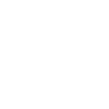
t = 0.00 s
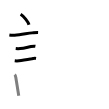
t = 4.50 s
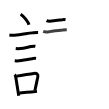
t = 8.75 s
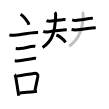
t = 13.25 s
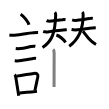
t = 15.50 s
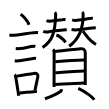
t = 22.00 s

The animated SVG that drew these frames (rendered in a browser with its animation timeline set to each time). Animation: 22 SMIL elements (animate=22); one cycle of 22.00 s.

<svg width="109px" height="109px" viewBox="0 0 px 109px" xmlns="http://www.w3.org/2000/svg" xmlns:xlink="http://www.w3.org/1999/xlink" xml:space="preserve" version="1.1"  baseProfile="full">
<path d="M20.63,14.25c3.04,1.85,7.61,7.62,8.37,10.5" style="fill:none;stroke:black;stroke-width:3;opacity:0">
  <animate attributeType="CSS" attributeName="opacity" from="0" to="1" begin="0s" dur="1s" repeatCount="Indefinite" fill="freeze" />
</path>
<path d="M9.37,35.08c1.75,0.27,3.51,0.31,5.26,0.13c6.25-0.49,12.61-1.79,17.63-2.33c1.85-0.2,3.97-0.52,5.83-0.45" style="fill:none;stroke:black;stroke-width:3;opacity:0">
  <animate attributeType="CSS" attributeName="opacity" from="0" to="1" begin="1s" dur="1s" repeatCount="Indefinite" fill="freeze" />
</path>
<path d="M15.73,48.56c1.52,0.18,3.03,0.18,4.54,0.01c3.56-0.4,7.73-1.48,10.85-2.07c1.28-0.24,2.98-0.5,4.27-0.25" style="fill:none;stroke:black;stroke-width:3;opacity:0">
  <animate attributeType="CSS" attributeName="opacity" from="0" to="1" begin="2s" dur="1s" repeatCount="Indefinite" fill="freeze" />
</path>
<path d="M14.73,60.83c1.42,0.17,2.84,0.17,4.26,0c3.66-0.4,9.19-1.4,12.78-2.05c1.4-0.32,2.81-0.59,4.25-0.32" style="fill:none;stroke:black;stroke-width:3;opacity:0">
  <animate attributeType="CSS" attributeName="opacity" from="0" to="1" begin="3s" dur="1s" repeatCount="Indefinite" fill="freeze" />
</path>
<path d="M14.64,74.65c0.73,0.73,1,1.79,1.17,2.81c0.61,3.66,1.32,8.12,1.97,12.18c0.35,2.23,0.69,4.33,0.98,6.11" style="fill:none;stroke:black;stroke-width:3;opacity:0">
  <animate attributeType="CSS" attributeName="opacity" from="0" to="1" begin="4s" dur="1s" repeatCount="Indefinite" fill="freeze" />
</path>
<path d="M16.81,76.12c5.7-0.79,11.61-1.88,17.07-2.69c2.65-0.39,4.61,0.59,3.93,3.61c-0.86,3.8-1.51,7.24-2.89,13.42" style="fill:none;stroke:black;stroke-width:3;opacity:0">
  <animate attributeType="CSS" attributeName="opacity" from="0" to="1" begin="5s" dur="1s" repeatCount="Indefinite" fill="freeze" />
</path>
<path d="M19.47,93.05c4.84-0.49,7.75-0.75,12.01-1.15c1.59-0.15,3.37-0.32,5.51-0.52" style="fill:none;stroke:black;stroke-width:3;opacity:0">
  <animate attributeType="CSS" attributeName="opacity" from="0" to="1" begin="6s" dur="1s" repeatCount="Indefinite" fill="freeze" />
</path>
<path d="M46.54,20.64c1.54,0.77,3.48,0.66,5.1,0.44c3.71-0.5,7.91-1.03,10.86-1.35c1.02-0.18,2.02-0.16,3.02,0.05" style="fill:none;stroke:black;stroke-width:3;opacity:0">
  <animate attributeType="CSS" attributeName="opacity" from="0" to="1" begin="7s" dur="1s" repeatCount="Indefinite" fill="freeze" />
</path>
<path d="M43.22,31.43c2.07,0.85,4.07,0.5,6.31,0.19c3.97-0.55,9.62-1.2,13.22-1.6c1.35-0.3,2.75-0.26,4.03-0.3" style="fill:none;stroke:black;stroke-width:3;opacity:0">
  <animate attributeType="CSS" attributeName="opacity" from="0" to="1" begin="8s" dur="1s" repeatCount="Indefinite" fill="freeze" />
</path>
<path d="M54.88,12.23c0.69,0.69,0.85,1.65,0.81,2.79C55.12,32.5,52.38,41,42.55,47.54" style="fill:none;stroke:black;stroke-width:3;opacity:0">
  <animate attributeType="CSS" attributeName="opacity" from="0" to="1" begin="9s" dur="1s" repeatCount="Indefinite" fill="freeze" />
</path>
<path d="M56.38,35c3.96,1.26,7.71,5.43,9.25,7.38" style="fill:none;stroke:black;stroke-width:3;opacity:0">
  <animate attributeType="CSS" attributeName="opacity" from="0" to="1" begin="10s" dur="1s" repeatCount="Indefinite" fill="freeze" />
</path>
<path d="M72.17,19.82c1.62,0.57,3.28,0.75,4.97,0.54c3.29-0.25,8.79-1.22,11.98-1.78c1.21-0.34,2.43-0.4,3.66-0.18" style="fill:none;stroke:black;stroke-width:3;opacity:0">
  <animate attributeType="CSS" attributeName="opacity" from="0" to="1" begin="11s" dur="1s" repeatCount="Indefinite" fill="freeze" />
</path>
<path d="M71.57,29.59c1.97,0.38,3.94,0.46,5.91,0.25c4.63-0.41,11.01-1.47,14.76-1.83c1.18-0.08,2.35-0.15,3.53-0.19" style="fill:none;stroke:black;stroke-width:3;opacity:0">
  <animate attributeType="CSS" attributeName="opacity" from="0" to="1" begin="12s" dur="1s" repeatCount="Indefinite" fill="freeze" />
</path>
<path d="M82.33,12c0.71,0.71,0.82,1.5,0.82,2.51C83.25,31.25,78,40,69.19,46.18" style="fill:none;stroke:black;stroke-width:3;opacity:0">
  <animate attributeType="CSS" attributeName="opacity" from="0" to="1" begin="13s" dur="1s" repeatCount="Indefinite" fill="freeze" />
</path>
<path d="M82.88,31.12c2.47,3.18,4.88,6.68,8.2,9.8c1.52,1.35,3.16,2.53,4.92,3.53" style="fill:none;stroke:black;stroke-width:3;opacity:0">
  <animate attributeType="CSS" attributeName="opacity" from="0" to="1" begin="14s" dur="1s" repeatCount="Indefinite" fill="freeze" />
</path>
<path d="M53.16,49.36c0.93,0.93,0.98,2.26,0.98,3.59c0,0.8-0.04,17.55-0.07,27.29c-0.01,3.92-0.02,6.71-0.02,6.87" style="fill:none;stroke:black;stroke-width:3;opacity:0">
  <animate attributeType="CSS" attributeName="opacity" from="0" to="1" begin="15s" dur="1s" repeatCount="Indefinite" fill="freeze" />
</path>
<path d="M54.97,51.46c2.51-0.12,19.55-2.15,25.16-2.72c3.17-0.32,5.13,0.72,5.13,4.13c0,3.98,0,15.21,0,23.75c0,3.52,0,6.58,0,8.5" style="fill:none;stroke:black;stroke-width:3;opacity:0">
  <animate attributeType="CSS" attributeName="opacity" from="0" to="1" begin="16s" dur="1s" repeatCount="Indefinite" fill="freeze" />
</path>
<path d="M55.17,61.81c8.33-0.69,20.08-1.56,28.95-1.78" style="fill:none;stroke:black;stroke-width:3;opacity:0">
  <animate attributeType="CSS" attributeName="opacity" from="0" to="1" begin="17s" dur="1s" repeatCount="Indefinite" fill="freeze" />
</path>
<path d="M55.15,72.88c7.23-0.63,21.63-1.93,28.89-1.93" style="fill:none;stroke:black;stroke-width:3;opacity:0">
  <animate attributeType="CSS" attributeName="opacity" from="0" to="1" begin="18s" dur="1s" repeatCount="Indefinite" fill="freeze" />
</path>
<path d="M55.13,84.54C65.25,84,74.5,83.38,84.01,83.11" style="fill:none;stroke:black;stroke-width:3;opacity:0">
  <animate attributeType="CSS" attributeName="opacity" from="0" to="1" begin="19s" dur="1s" repeatCount="Indefinite" fill="freeze" />
</path>
<path d="M61.71,89.23c-0.18,1.24-0.83,1.98-1.73,2.61c-3.1,2.16-8.23,4.78-15.03,6.91" style="fill:none;stroke:black;stroke-width:3;opacity:0">
  <animate attributeType="CSS" attributeName="opacity" from="0" to="1" begin="20s" dur="1s" repeatCount="Indefinite" fill="freeze" />
</path>
<path d="M78.26,88.26c6.7,3.05,14.13,8.82,15.96,11.49" style="fill:none;stroke:black;stroke-width:3;opacity:0">
  <animate attributeType="CSS" attributeName="opacity" from="0" to="1" begin="21s" dur="1s" repeatCount="Indefinite" fill="freeze" />
</path>
</svg>
